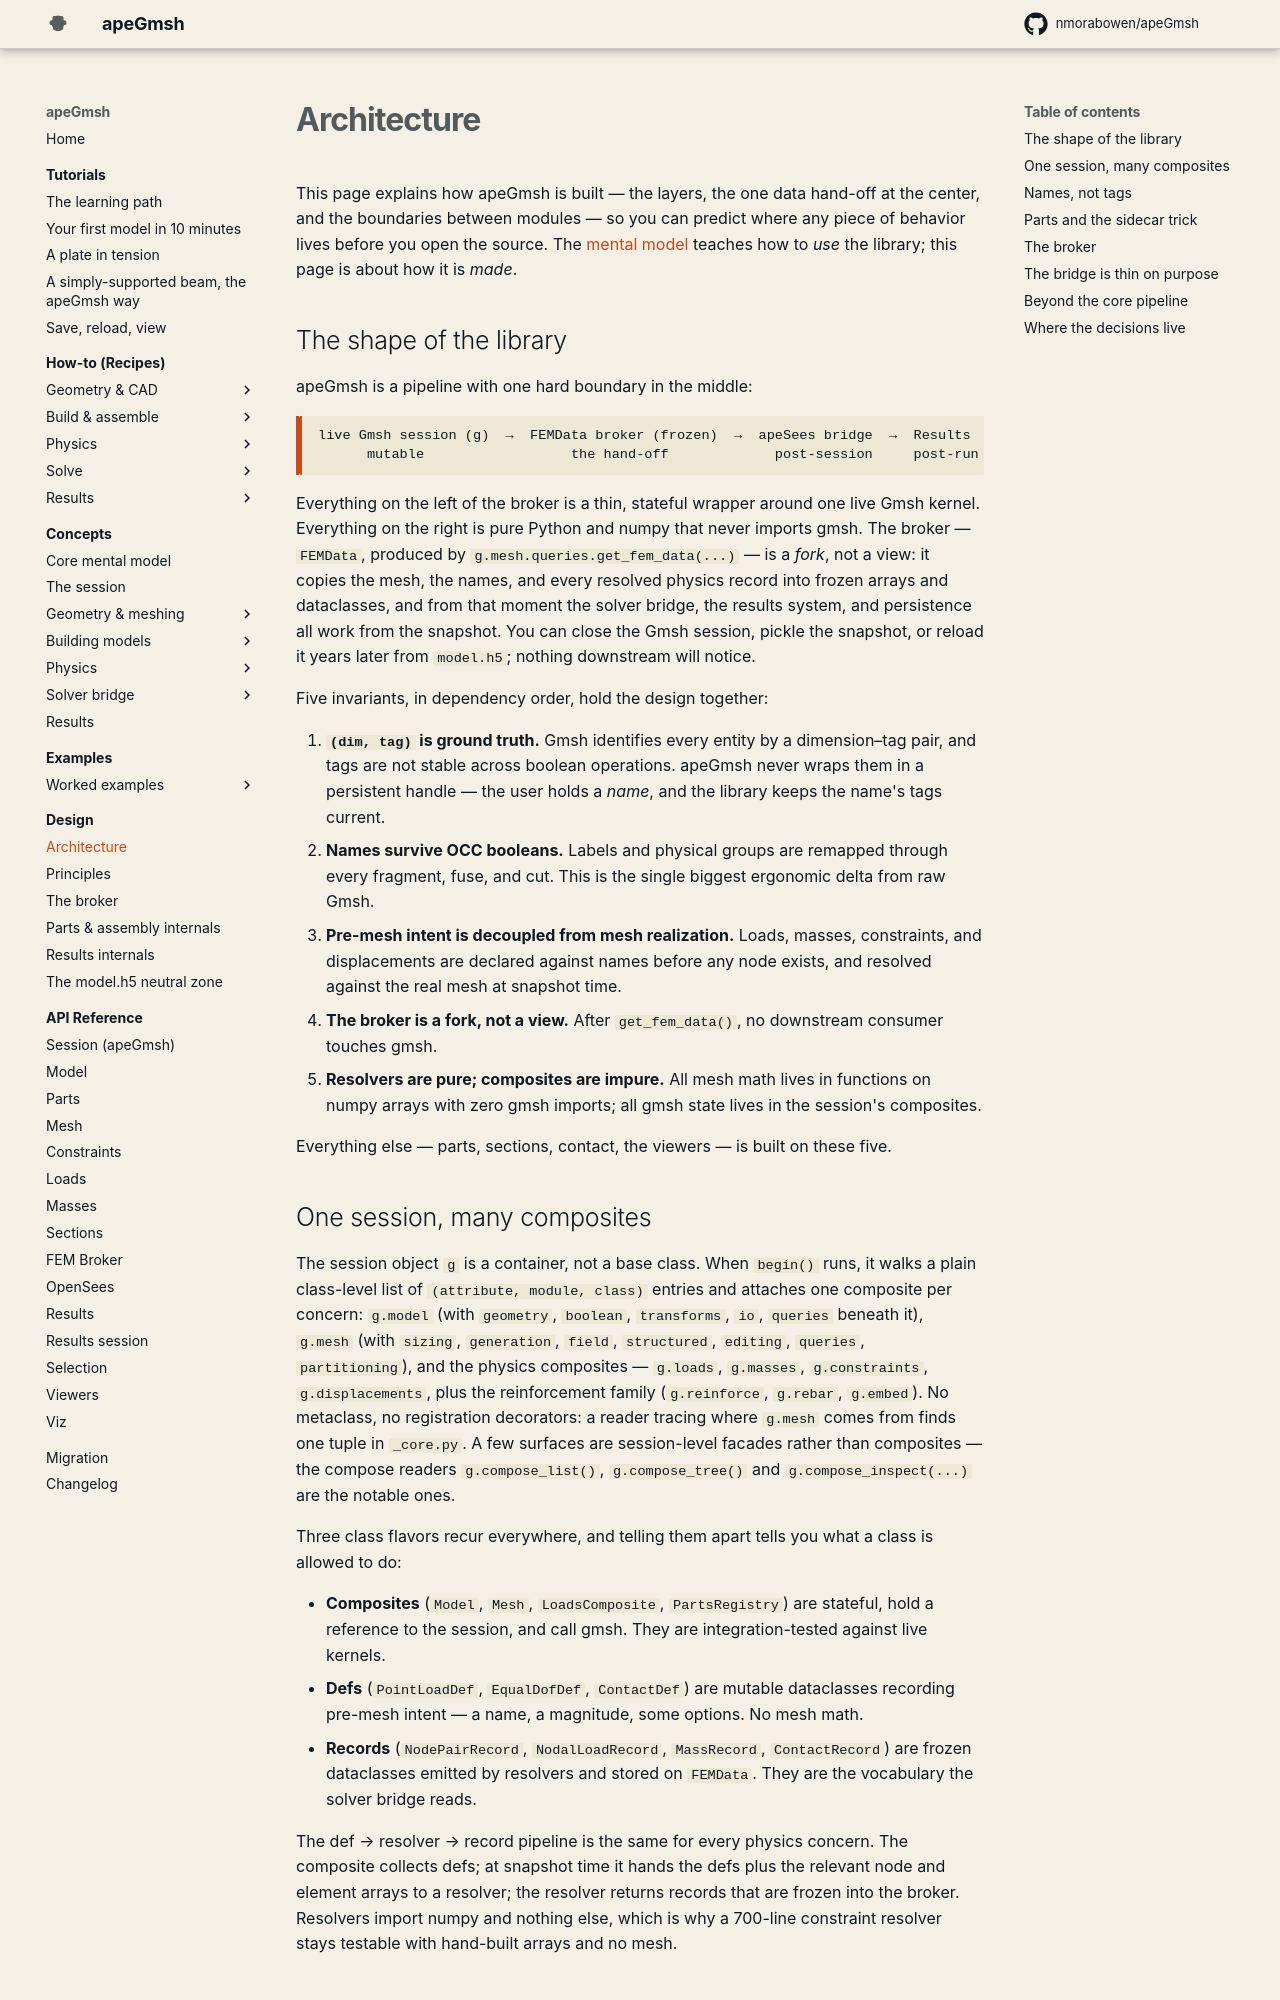

repository: jaabell/apeGmsh · page: design/architecture/index.html · generator: mkdocs

# Architecture

This page explains how apeGmsh is built — the layers, the one data
hand-off at the center, and the boundaries between modules — so you can
predict where any piece of behavior lives before you open the source.
The [mental model](../concepts/mental-model.md) teaches how to *use* the
library; this page is about how it is *made*.

## The shape of the library

apeGmsh is a pipeline with one hard boundary in the middle:

```
live Gmsh session (g)  →  FEMData broker (frozen)  →  apeSees bridge  →  Results
      mutable                  the hand-off             post-session     post-run
```

Everything on the left of the broker is a thin, stateful wrapper around
one live Gmsh kernel. Everything on the right is pure Python and numpy
that never imports gmsh. The broker — `FEMData`, produced by
`g.mesh.queries.get_fem_data(...)` — is a *fork*, not a view: it copies
the mesh, the names, and every resolved physics record into frozen
arrays and dataclasses, and from that moment the solver bridge, the
results system, and persistence all work from the snapshot. You can
close the Gmsh session, pickle the snapshot, or reload it years later
from `model.h5`; nothing downstream will notice.

Five invariants, in dependency order, hold the design together:

1. **`(dim, tag)` is ground truth.** Gmsh identifies every entity by a
   dimension–tag pair, and tags are not stable across boolean
   operations. apeGmsh never wraps them in a persistent handle — the
   user holds a *name*, and the library keeps the name's tags current.
2. **Names survive OCC booleans.** Labels and physical groups are
   remapped through every fragment, fuse, and cut. This is the single
   biggest ergonomic delta from raw Gmsh.
3. **Pre-mesh intent is decoupled from mesh realization.** Loads,
   masses, constraints, and displacements are declared against names
   before any node exists, and resolved against the real mesh at
   snapshot time.
4. **The broker is a fork, not a view.** After `get_fem_data()`, no
   downstream consumer touches gmsh.
5. **Resolvers are pure; composites are impure.** All mesh math lives
   in functions on numpy arrays with zero gmsh imports; all gmsh state
   lives in the session's composites.

Everything else — parts, sections, contact, the viewers — is built on
these five.

## One session, many composites

The session object `g` is a container, not a base class. When
`begin()` runs, it walks a plain class-level list of
`(attribute, module, class)` entries and attaches one composite per
concern: `g.model` (with `geometry`, `boolean`, `transforms`, `io`,
`queries` beneath it), `g.mesh` (with `sizing`, `generation`, `field`,
`structured`, `editing`, `queries`, `partitioning`), and the physics
composites — `g.loads`, `g.masses`, `g.constraints`,
`g.displacements`, plus the reinforcement family (`g.reinforce`,
`g.rebar`, `g.embed`). No metaclass, no registration decorators: a
reader tracing where `g.mesh` comes from finds one tuple in
`_core.py`. A few surfaces are session-level facades rather than
composites — `g.compose(...)`, which grafts a saved `model.h5` into
the current session as a subassembly, is the notable one.

Three class flavors recur everywhere, and telling them apart tells you
what a class is allowed to do:

- **Composites** (`Model`, `Mesh`, `LoadsComposite`, `PartsRegistry`)
  are stateful, hold a reference to the session, and call gmsh. They
  are integration-tested against live kernels.
- **Defs** (`PointLoadDef`, `EqualDofDef`, `ContactDef`) are mutable
  dataclasses recording pre-mesh intent — a name, a magnitude, some
  options. No mesh math.
- **Records** (`NodePairRecord`, `NodalLoadRecord`, `MassRecord`,
  `ContactRecord`) are frozen dataclasses emitted by resolvers and
  stored on `FEMData`. They are the vocabulary the solver bridge reads.

The def → resolver → record pipeline is the same for every physics
concern. The composite collects defs; at snapshot time it hands the
defs plus the relevant node and element arrays to a resolver; the
resolver returns records that are frozen into the broker. Resolvers
import numpy and nothing else, which is why a 700-line constraint
resolver stays testable with hand-built arrays and no mesh.
